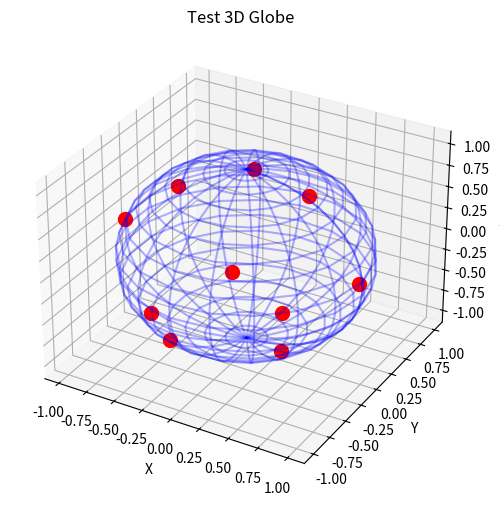

Generate this figure with matplotlib:
"""
Simple test to check if matplotlib 3D visualization is working
"""
import matplotlib.pyplot as plt
from mpl_toolkits.mplot3d import Axes3D
import numpy as np

def test_plot():
    # Create a simple 3D plot
    fig = plt.figure(figsize=(8, 6))
    ax = fig.add_subplot(111, projection='3d')
    
    # Create a sphere
    u = np.linspace(0, 2 * np.pi, 20)
    v = np.linspace(0, np.pi, 20)
    x = np.outer(np.cos(u), np.sin(v))
    y = np.outer(np.sin(u), np.sin(v))
    z = np.outer(np.ones(np.size(u)), np.cos(v))
    
    # Plot the sphere
    ax.plot_wireframe(x, y, z, color='blue', alpha=0.3)
    
    # Add some points
    for i in range(10):
        # Random points on the sphere
        theta = np.random.random() * 2 * np.pi
        phi = np.random.random() * np.pi
        x = np.sin(phi) * np.cos(theta)
        y = np.sin(phi) * np.sin(theta)
        z = np.cos(phi)
        ax.scatter(x, y, z, color='red', s=100)
    
    # Set labels and title
    ax.set_xlabel('X')
    ax.set_ylabel('Y')
    ax.set_zlabel('Z')
    ax.set_title('Test 3D Globe')
    
    # Show the plot (should be blocking)
    print("Plot created, showing now...")
    plt.show()
    print("Plot window closed")

if __name__ == "__main__":
    print("Testing matplotlib 3D visualization...")
    test_plot()
    print("Test complete")
